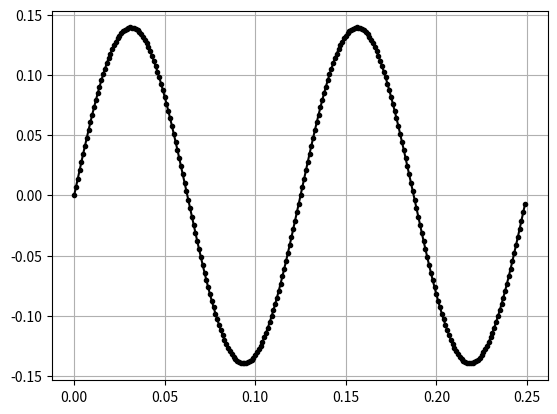

This chart was generated by the following Python code:
import numpy as np
import matplotlib.pyplot as plt

frequency_hz = 8
deg = 8
output_file = f"sine{frequency_hz}Hz_{deg}D_6x.txt"
Ts = 1 / 1000 
T = 1 / frequency_hz
t = np.arange(0, T, Ts)
# y = np.radians(4) * np.sin(2 * np.pi * frequency_hz * t)
y = np.radians(deg) * np.sin(2 * np.pi * frequency_hz * t)

# # Trim last point if not circular
# if not np.isclose(y[0], y[-1], atol=1e-6):
#     y = y[:-1]

y = np.tile(y[:, None], (1, 6))  # Shape (N, 6)
print(y[-2, :], y[-1, :], y[0, :], y[1, :], y[2, :])

np.savetxt(output_file, y, delimiter=",", fmt="%.9f")

# Plot two periods (appended)
y_vis = np.concatenate([y[:, 0], y[:, 0]])
t_vis = np.arange(len(y_vis)) * Ts

plt.plot(t_vis, y_vis, '.-k')
plt.grid(True)
plt.show()
